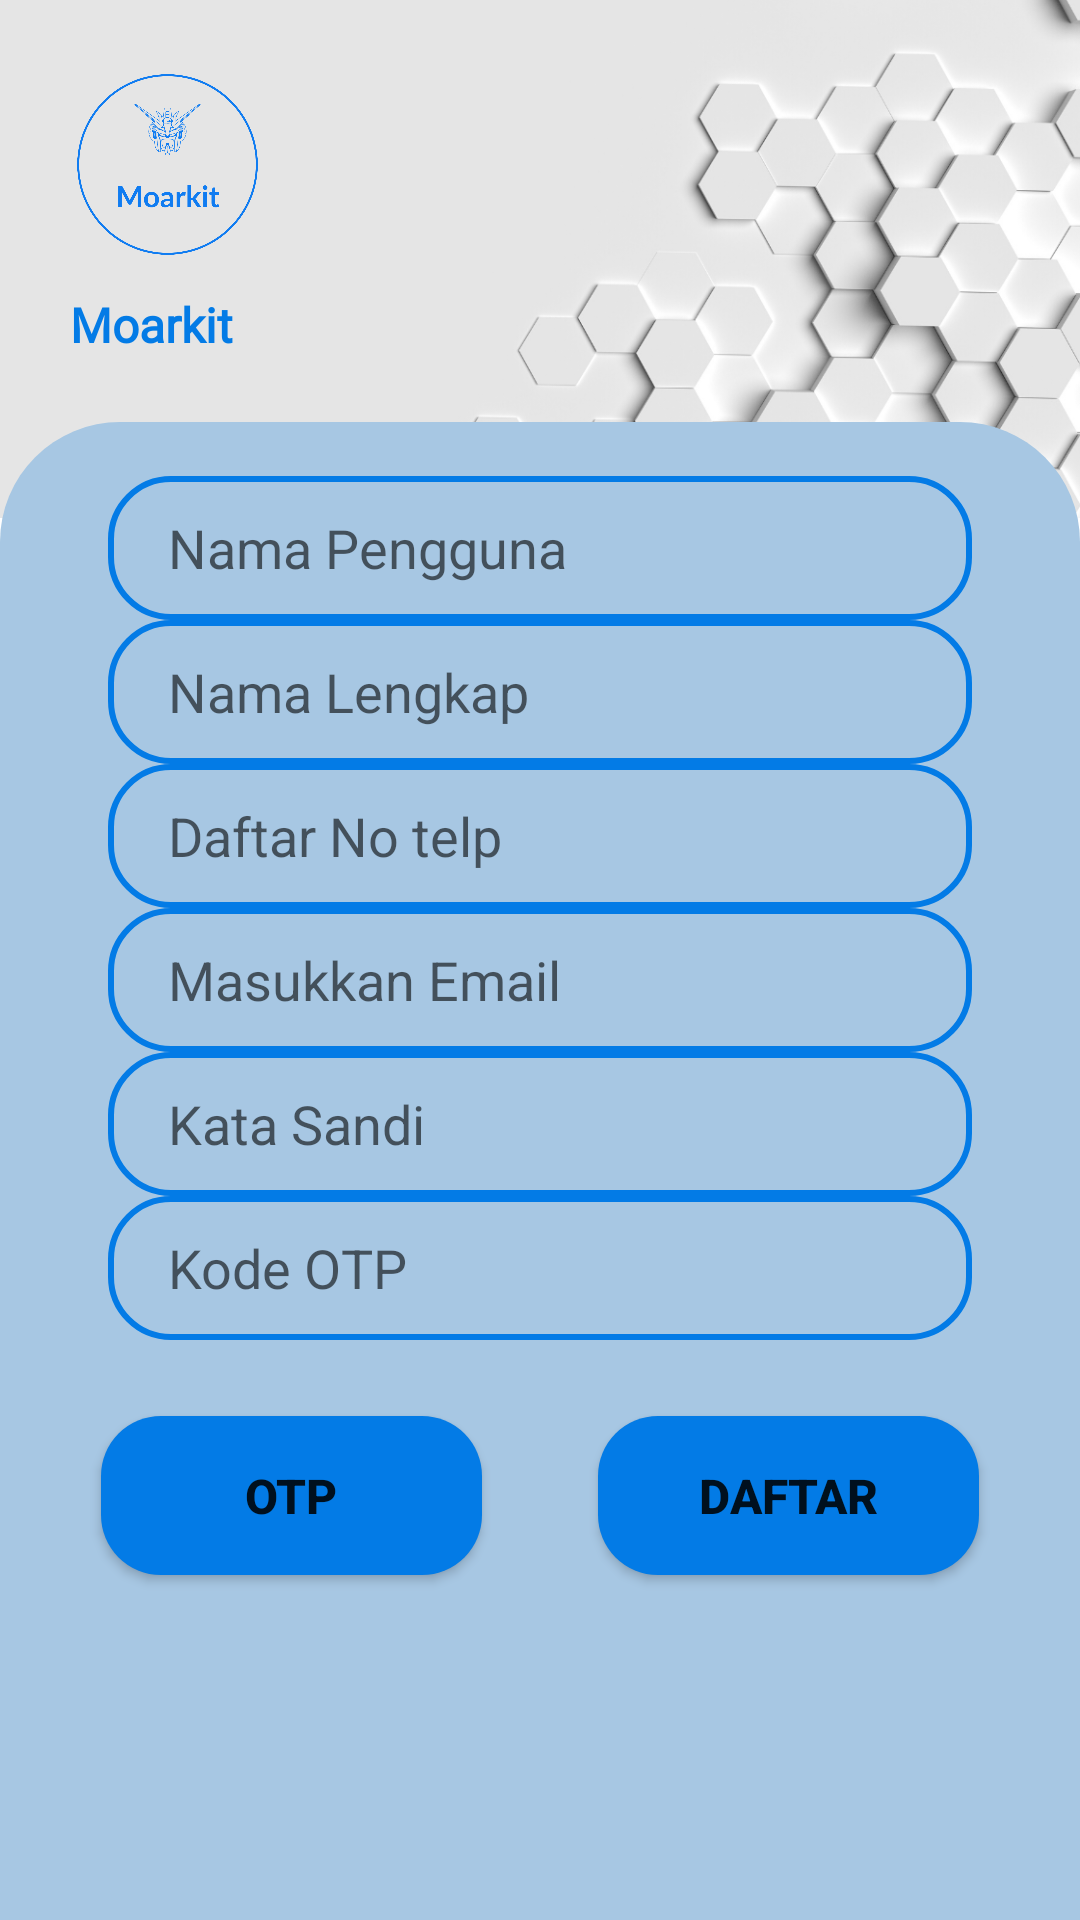

Layout XML and referenced resources for this Android screen:
<!-- AndroidManifest.xml: application theme Theme.MoarkitProject -->
<!-- res/layout/activity_register.xml -->
<?xml version="1.0" encoding="utf-8"?>
<androidx.constraintlayout.widget.ConstraintLayout xmlns:android="http://schemas.android.com/apk/res/android"
    xmlns:app="http://schemas.android.com/apk/res-auto"
    xmlns:tools="http://schemas.android.com/tools"
    android:layout_width="match_parent"
    android:layout_height="match_parent"
    tools:context=".activity_register">

    <ImageView
        android:id="@+id/imageView2"
        android:layout_width="wrap_content"
        android:layout_height="0dp"
        android:scaleType="centerCrop"
        app:layout_constraintVertical_bias="0"
        android:src="@drawable/hexawallpaper"
        app:layout_constraintHeight_percent=".27"
        app:layout_constraintBottom_toBottomOf="parent"
        app:layout_constraintEnd_toEndOf="parent"
        app:layout_constraintStart_toStartOf="parent"
        app:layout_constraintTop_toTopOf="parent"/>

    <androidx.constraintlayout.widget.ConstraintLayout
        android:id="@+id/constraintLayout2"
        android:layout_width="match_parent"
        android:layout_height="0dp"
        android:background="@drawable/vie_bg"
        app:layout_constraintBottom_toBottomOf="parent"
        app:layout_constraintEnd_toEndOf="parent"
        app:layout_constraintHeight_percent=".78"
        app:layout_constraintStart_toStartOf="parent"
        app:layout_constraintTop_toTopOf="parent"
        app:layout_constraintVertical_bias="1">


        <EditText
            android:id="@+id/daftarnamapengguna"
            android:layout_width="0dp"
            android:layout_height="wrap_content"
            android:background="@drawable/edit_text_bg"
            android:hint="Nama Pengguna"
            android:minHeight="48dp"
            android:paddingLeft="20dp"
            android:paddingTop="10dp"
            android:paddingBottom="10dp"
            app:layout_constraintBottom_toBottomOf="parent"
            app:layout_constraintEnd_toEndOf="parent"
            app:layout_constraintStart_toStartOf="parent"
            app:layout_constraintTop_toTopOf="parent"
            app:layout_constraintVertical_bias="0.04"
            app:layout_constraintWidth_percent=".8" />

        <EditText
            android:id="@+id/daftarnamalengkap"
            android:layout_width="0dp"
            android:layout_height="wrap_content"
            android:layout_marginBottom="252dp"
            android:background="@drawable/edit_text_bg"
            android:hint="Nama Lengkap"
            android:minHeight="48dp"
            android:paddingLeft="20dp"
            android:paddingTop="10dp"
            android:paddingBottom="10dp"
            app:layout_constraintBottom_toBottomOf="parent"
            app:layout_constraintEnd_toEndOf="parent"
            app:layout_constraintStart_toStartOf="parent"
            app:layout_constraintTop_toBottomOf="@+id/daftarnamapengguna"
            app:layout_constraintVertical_bias="0.0"
            app:layout_constraintWidth_percent=".8" />

        <EditText
            android:id="@+id/daftarnotelp"
            android:layout_width="0dp"
            android:layout_height="wrap_content"
            android:layout_marginBottom="252dp"
            android:background="@drawable/edit_text_bg"
            android:hint="Daftar No telp"
            android:minHeight="48dp"
            android:paddingLeft="20dp"
            android:paddingTop="10dp"
            android:paddingBottom="10dp"
            app:layout_constraintBottom_toBottomOf="parent"
            app:layout_constraintEnd_toEndOf="parent"
            app:layout_constraintStart_toStartOf="parent"
            app:layout_constraintTop_toBottomOf="@+id/daftarnamalengkap"
            app:layout_constraintVertical_bias="0.0"
            app:layout_constraintWidth_percent=".8" />

        <EditText
            android:id="@+id/daftaremail"
            android:layout_width="0dp"
            android:layout_height="wrap_content"
            android:layout_marginBottom="252dp"
            android:background="@drawable/edit_text_bg"
            android:hint="Masukkan Email"
            android:minHeight="48dp"
            android:paddingLeft="20dp"
            android:paddingTop="10dp"
            android:paddingBottom="10dp"
            app:layout_constraintBottom_toBottomOf="parent"
            app:layout_constraintEnd_toEndOf="parent"
            app:layout_constraintStart_toStartOf="parent"
            app:layout_constraintTop_toBottomOf="@+id/daftarnotelp"
            app:layout_constraintVertical_bias="0.0"
            app:layout_constraintWidth_percent=".8" />

        <EditText
            android:id="@+id/daftarkatasandi"
            android:layout_width="0dp"
            android:layout_height="wrap_content"
            android:layout_marginBottom="184dp"
            android:background="@drawable/edit_text_bg"
            android:hint="Kata Sandi"
            android:minHeight="48dp"
            android:paddingLeft="20dp"
            android:paddingTop="10dp"
            android:paddingBottom="10dp"
            app:layout_constraintBottom_toBottomOf="parent"
            app:layout_constraintEnd_toEndOf="parent"
            app:layout_constraintStart_toStartOf="parent"
            app:layout_constraintTop_toBottomOf="@+id/daftaremail"
            app:layout_constraintVertical_bias="0.0"
            app:layout_constraintWidth_percent=".8" />

        <EditText
            android:id="@+id/daftarkodeotp"
            android:layout_width="0dp"
            android:layout_height="wrap_content"
            android:layout_marginBottom="100dp"
            android:background="@drawable/edit_text_bg"
            android:hint="Kode OTP"
            android:minHeight="48dp"
            android:paddingLeft="20dp"
            android:paddingTop="10dp"
            android:paddingBottom="10dp"
            app:layout_constraintBottom_toBottomOf="parent"
            app:layout_constraintEnd_toEndOf="parent"
            app:layout_constraintStart_toStartOf="parent"
            app:layout_constraintTop_toBottomOf="@+id/daftarkatasandi"
            app:layout_constraintVertical_bias="0.0"
            app:layout_constraintWidth_percent=".8" />

        <Button
            android:id="@+id/btnotp"
            android:layout_width="127dp"
            android:layout_height="53dp"
            android:background="@drawable/button_bg"
            android:text="OTP"
            android:textSize="16sp"
            android:textStyle="bold"
            app:layout_constraintBottom_toBottomOf="parent"
            app:layout_constraintEnd_toEndOf="parent"
            app:layout_constraintHorizontal_bias="0.144"
            app:layout_constraintStart_toStartOf="parent"
            app:layout_constraintTop_toBottomOf="@+id/daftarkodeotp"
            app:layout_constraintVertical_bias="0.18"
            app:layout_constraintWidth_percent=".8" />

        <Button
            android:id="@+id/btndaftar3"
            android:layout_width="127dp"
            android:layout_height="53dp"
            android:background="@drawable/button_bg"
            android:text="Daftar"
            android:textSize="16sp"
            android:textStyle="bold"
            app:layout_constraintBottom_toBottomOf="parent"
            app:layout_constraintEnd_toEndOf="parent"
            app:layout_constraintHorizontal_bias="0.855"
            app:layout_constraintStart_toStartOf="parent"
            app:layout_constraintTop_toBottomOf="@+id/daftarkodeotp"
            app:layout_constraintVertical_bias="0.18"
            app:layout_constraintWidth_percent=".8" />

        <Button
            android:id="@+id/btnha"
            android:layout_width="50dp"
            android:layout_height="14dp"
            android:alpha="0"
            android:text="Matcha"
            app:layout_constraintBottom_toBottomOf="parent"
            app:layout_constraintEnd_toEndOf="parent"
            app:layout_constraintHorizontal_bias="0.171"
            app:layout_constraintStart_toStartOf="parent"
            app:layout_constraintTop_toBottomOf="@+id/btnotp"
            app:layout_constraintVertical_bias="0.61" />

        <Button
            android:id="@+id/btnye"
            android:layout_width="30dp"
            android:layout_height="33dp"
            android:layout_marginTop="7dp"
            android:layout_marginBottom="16dp"
            android:alpha="0"
            android:onClick="yelo"
            android:text="Button"
            app:layout_constraintBottom_toBottomOf="parent"
            app:layout_constraintEnd_toEndOf="parent"
            app:layout_constraintHorizontal_bias="0.05"
            app:layout_constraintStart_toStartOf="parent"
            app:layout_constraintTop_toBottomOf="@+id/btnha"
            app:layout_constraintVertical_bias="0.411" />


    </androidx.constraintlayout.widget.ConstraintLayout>

    <ImageView
        android:id="@+id/imageView4"
        android:layout_width="87dp"
        android:layout_height="85dp"
        android:src="@drawable/logosblue"
        app:layout_constraintBottom_toTopOf="@+id/constraintLayout2"
        app:layout_constraintEnd_toEndOf="parent"
        app:layout_constraintHorizontal_bias="0.045"
        app:layout_constraintStart_toStartOf="parent"
        app:layout_constraintTop_toTopOf="@+id/imageView2"
        app:layout_constraintVertical_bias="0.222" />

    <TextView
        android:layout_width="wrap_content"
        android:layout_height="wrap_content"
        android:fontFamily="@font/mamurobold"
        android:text="Moarkit"
        android:textColor="#037be6"
        android:textStyle="bold"
        android:textSize="16sp"
        app:layout_constraintBottom_toTopOf="@+id/constraintLayout2"
        app:layout_constraintEnd_toEndOf="parent"
        app:layout_constraintHorizontal_bias="0.076"
        app:layout_constraintStart_toStartOf="parent"
        app:layout_constraintTop_toBottomOf="@+id/imageView4"
        app:layout_constraintVertical_bias="0.0" />

</androidx.constraintlayout.widget.ConstraintLayout>
<!-- resources referenced by this layout -->
<resources>
  <!-- drawable button_bg (drawable) -->
  <?xml version="1.0" encoding="utf-8"?>
  <shape xmlns:android="http://schemas.android.com/apk/res/android">
  
      <corners android:radius="20dp"/>
  
      <solid android:color="#037be6"/>
  
  </shape>
  <!-- drawable edit_text_bg (drawable) -->
  <?xml version="1.0" encoding="utf-8"?>
  <shape xmlns:android="http://schemas.android.com/apk/res/android">
  
      <corners android:radius="20dp"/>
  
      <stroke android:width="2dp"
          android:color="#037be6"/>
  
  </shape>
  <!-- drawable hexawallpaper: png bitmap (drawable, 106888 bytes) -->
  <!-- drawable logosblue: png bitmap (drawable, 109089 bytes) -->
  <!-- drawable vie_bg (drawable) -->
  <?xml version="1.0" encoding="utf-8"?>
  <shape xmlns:android="http://schemas.android.com/apk/res/android"
      android:shape="rectangle">
  
      <solid android:color="#a7c7e3"/>
  
      <corners android:topLeftRadius="40dp"
          android:topRightRadius="40dp"/>
  
  </shape>
  <style name="Theme.MoarkitProject" parent="Theme.MaterialComponents.DayNight.NoActionBar">
          
          <item name="colorPrimary">#33629a</item>
          <item name="colorPrimaryVariant">@color/purple_700</item>
          <item name="colorOnPrimary">@color/white</item>
          
          <item name="colorSecondary">@color/teal_200</item>
          <item name="colorSecondaryVariant">@color/teal_700</item>
          <item name="colorOnSecondary">@color/black</item>
          
          <item name="android:statusBarColor" tools:targetApi="l">?attr/colorPrimaryVariant</item>
          
      </style>
  <!-- not gathered from this repository: default colours our renderer supplied (Android Studio template values) -->
  <color name="purple_700">#FF3700B3</color>
  <color name="teal_200">#FF03DAC5</color>
  <color name="teal_700">#FF018786</color>
  <color name="black">#FF000000</color>
  <color name="white">#FFFFFFFF</color>
</resources>
